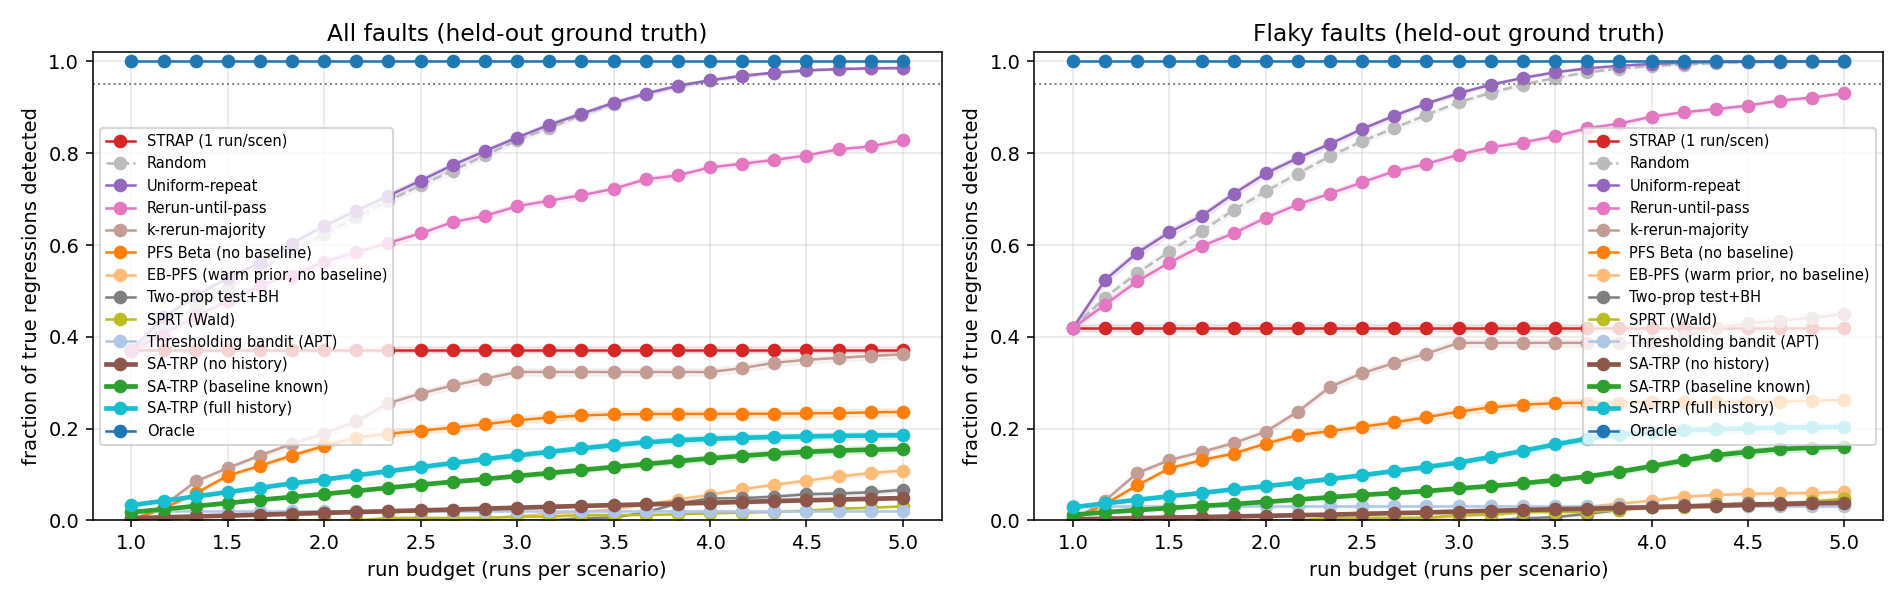

Source data for this figure (header and first rows):
subset, method, budget, runs_per_scenario, recall, ci
all, strap, 30, 1.0, 0.3709, 0.007205
all, strap, 35, 1.167, 0.3709, 0.007205
all, strap, 40, 1.333, 0.3709, 0.007205
all, strap, 45, 1.5, 0.3709, 0.007205
all, strap, 50, 1.667, 0.3709, 0.007205
all, strap, 55, 1.833, 0.3709, 0.007205
all, strap, 60, 2.0, 0.3709, 0.007205
all, strap, 65, 2.167, 0.3709, 0.007205
all, strap, 70, 2.333, 0.3709, 0.007205
all, strap, 75, 2.5, 0.3709, 0.007205
all, strap, 80, 2.667, 0.3709, 0.007205
all, strap, 85, 2.833, 0.3709, 0.007205
all, strap, 90, 3.0, 0.3709, 0.007205
all, strap, 95, 3.167, 0.3709, 0.007205
all, strap, 100, 3.333, 0.3709, 0.007205
all, strap, 105, 3.5, 0.3709, 0.007205
all, strap, 110, 3.667, 0.3709, 0.007205
all, strap, 115, 3.833, 0.3709, 0.007205
all, strap, 120, 4.0, 0.3709, 0.007205
all, strap, 125, 4.167, 0.3709, 0.007205
all, strap, 130, 4.333, 0.3709, 0.007205
all, strap, 135, 4.5, 0.3709, 0.007205
all, strap, 140, 4.667, 0.3709, 0.007205
all, strap, 145, 4.833, 0.3709, 0.007205
all, strap, 150, 5.0, 0.3709, 0.007205
all, random, 30, 1.0, 0.3664, 0.007229
all, random, 35, 1.167, 0.4209, 0.007718
all, random, 40, 1.333, 0.4651, 0.007699
all, random, 45, 1.5, 0.5056, 0.007639
all, random, 50, 1.667, 0.5459, 0.007528
all, random, 55, 1.833, 0.5869, 0.007423
all, random, 60, 2.0, 0.6236, 0.007252
all, random, 65, 2.167, 0.6604, 0.007015
all, random, 70, 2.333, 0.6961, 0.006813
all, random, 75, 2.5, 0.7302, 0.006562
all, random, 80, 2.667, 0.7621, 0.006304
all, random, 85, 2.833, 0.7953, 0.006028
all, random, 90, 3.0, 0.8281, 0.005682
all, random, 95, 3.167, 0.8552, 0.005389
all, random, 100, 3.333, 0.8828, 0.00498
all, random, 105, 3.5, 0.9081, 0.004495
all, random, 110, 3.667, 0.9294, 0.003975
all, random, 115, 3.833, 0.9467, 0.003413
all, random, 120, 4.0, 0.9586, 0.002979
all, random, 125, 4.167, 0.9676, 0.002579
all, random, 130, 4.333, 0.975, 0.002098
all, random, 135, 4.5, 0.9812, 0.001498
all, random, 140, 4.667, 0.9834, 0.001272
all, random, 145, 4.833, 0.985, 0.001142
all, random, 150, 5.0, 0.9858, 0.001089
all, uniform, 30, 1.0, 0.3709, 0.007205
all, uniform, 35, 1.167, 0.4423, 0.00759
all, uniform, 40, 1.333, 0.4883, 0.007529
all, uniform, 45, 1.5, 0.5288, 0.007555
all, uniform, 50, 1.667, 0.5613, 0.007477
all, uniform, 55, 1.833, 0.603, 0.007296
all, uniform, 60, 2.0, 0.6416, 0.007081
all, uniform, 65, 2.167, 0.675, 0.006901
all, uniform, 70, 2.333, 0.7071, 0.006714
all, uniform, 75, 2.5, 0.7404, 0.006486
... 640 more rows
